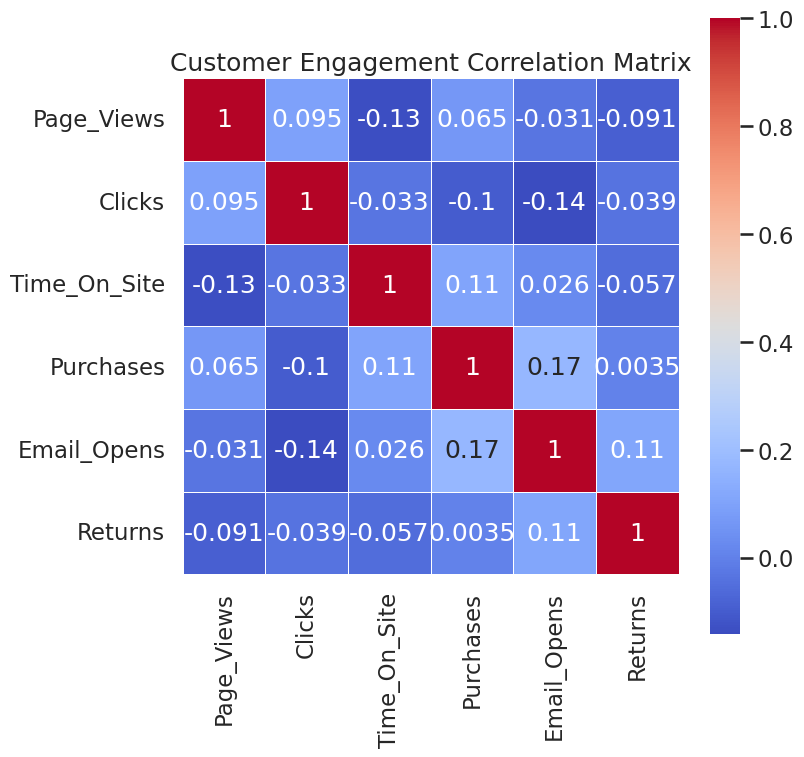

Generate this figure with matplotlib:
import seaborn as sns
import matplotlib.pyplot as plt
import pandas as pd
import numpy as np

# Professional styling
sns.set_style("whitegrid")
sns.set_context("talk")

# Synthetic customer engagement data
np.random.seed(42)
data = pd.DataFrame({
    "Page_Views": np.random.normal(40, 10, 200),
    "Clicks": np.random.normal(15, 5, 200),
    "Time_On_Site": np.random.normal(300, 60, 200),
    "Purchases": np.random.normal(5, 2, 200),
    "Email_Opens": np.random.normal(20, 7, 200),
    "Returns": np.random.normal(2, 1, 200)
})

corr = data.corr()

# FIXED 512x512 EXACT
plt.figure(figsize=(8, 8), dpi=64)

sns.heatmap(
    corr,
    annot=True,
    cmap="coolwarm",
    linewidths=0.5,
    square=True
)

plt.title("Customer Engagement Correlation Matrix", fontsize=18)

# SAVE WITHOUT bbox_inches
plt.savefig("chart.png")
plt.close()
